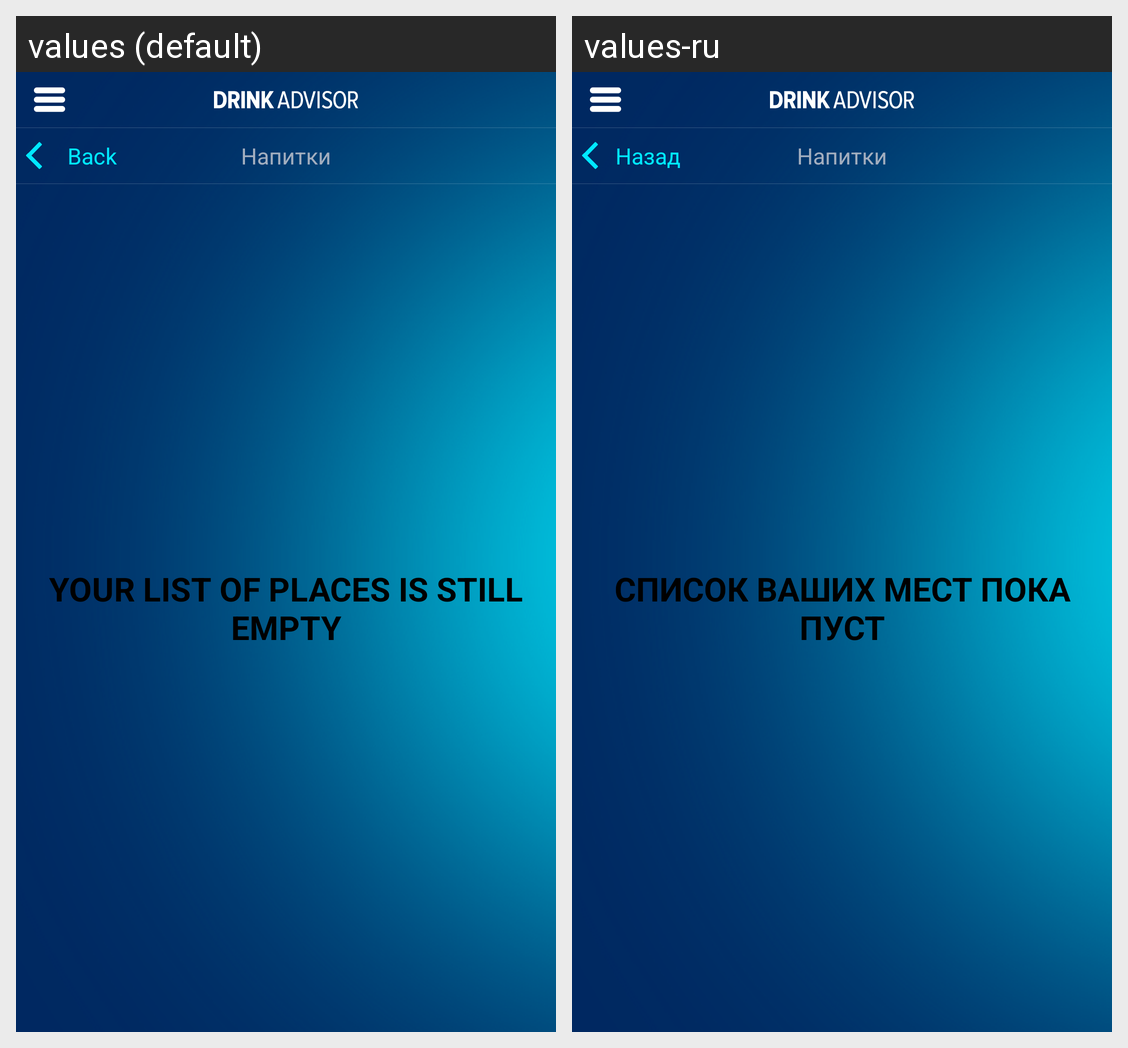

Strings drawn on this Android screen and how each of the app's shown locales translates them:
Android screen res/layout/activity_places.xml rendered under 2 locales, left to right: values (default), values-ru. Device: Nexus 5 (rendered at 1080×1920; each locale shown at half size, 540×960, under a caption strip naming it); theme android:Theme.Holo.NoActionBar.Fullscreen.
Strings drawn on this screen, with the default value and each locale's value (text and hints the layout hard-codes, and strings that could not be matched under every locale, appear in the picture but are not listed):

no_places
  values: YOUR LIST OF PLACES IS STILL EMPTY
  values-ru: СПИСОК ВАШИХ МЕСТ ПОКА ПУСТ

back
  values: Back
  values-ru: Назад
